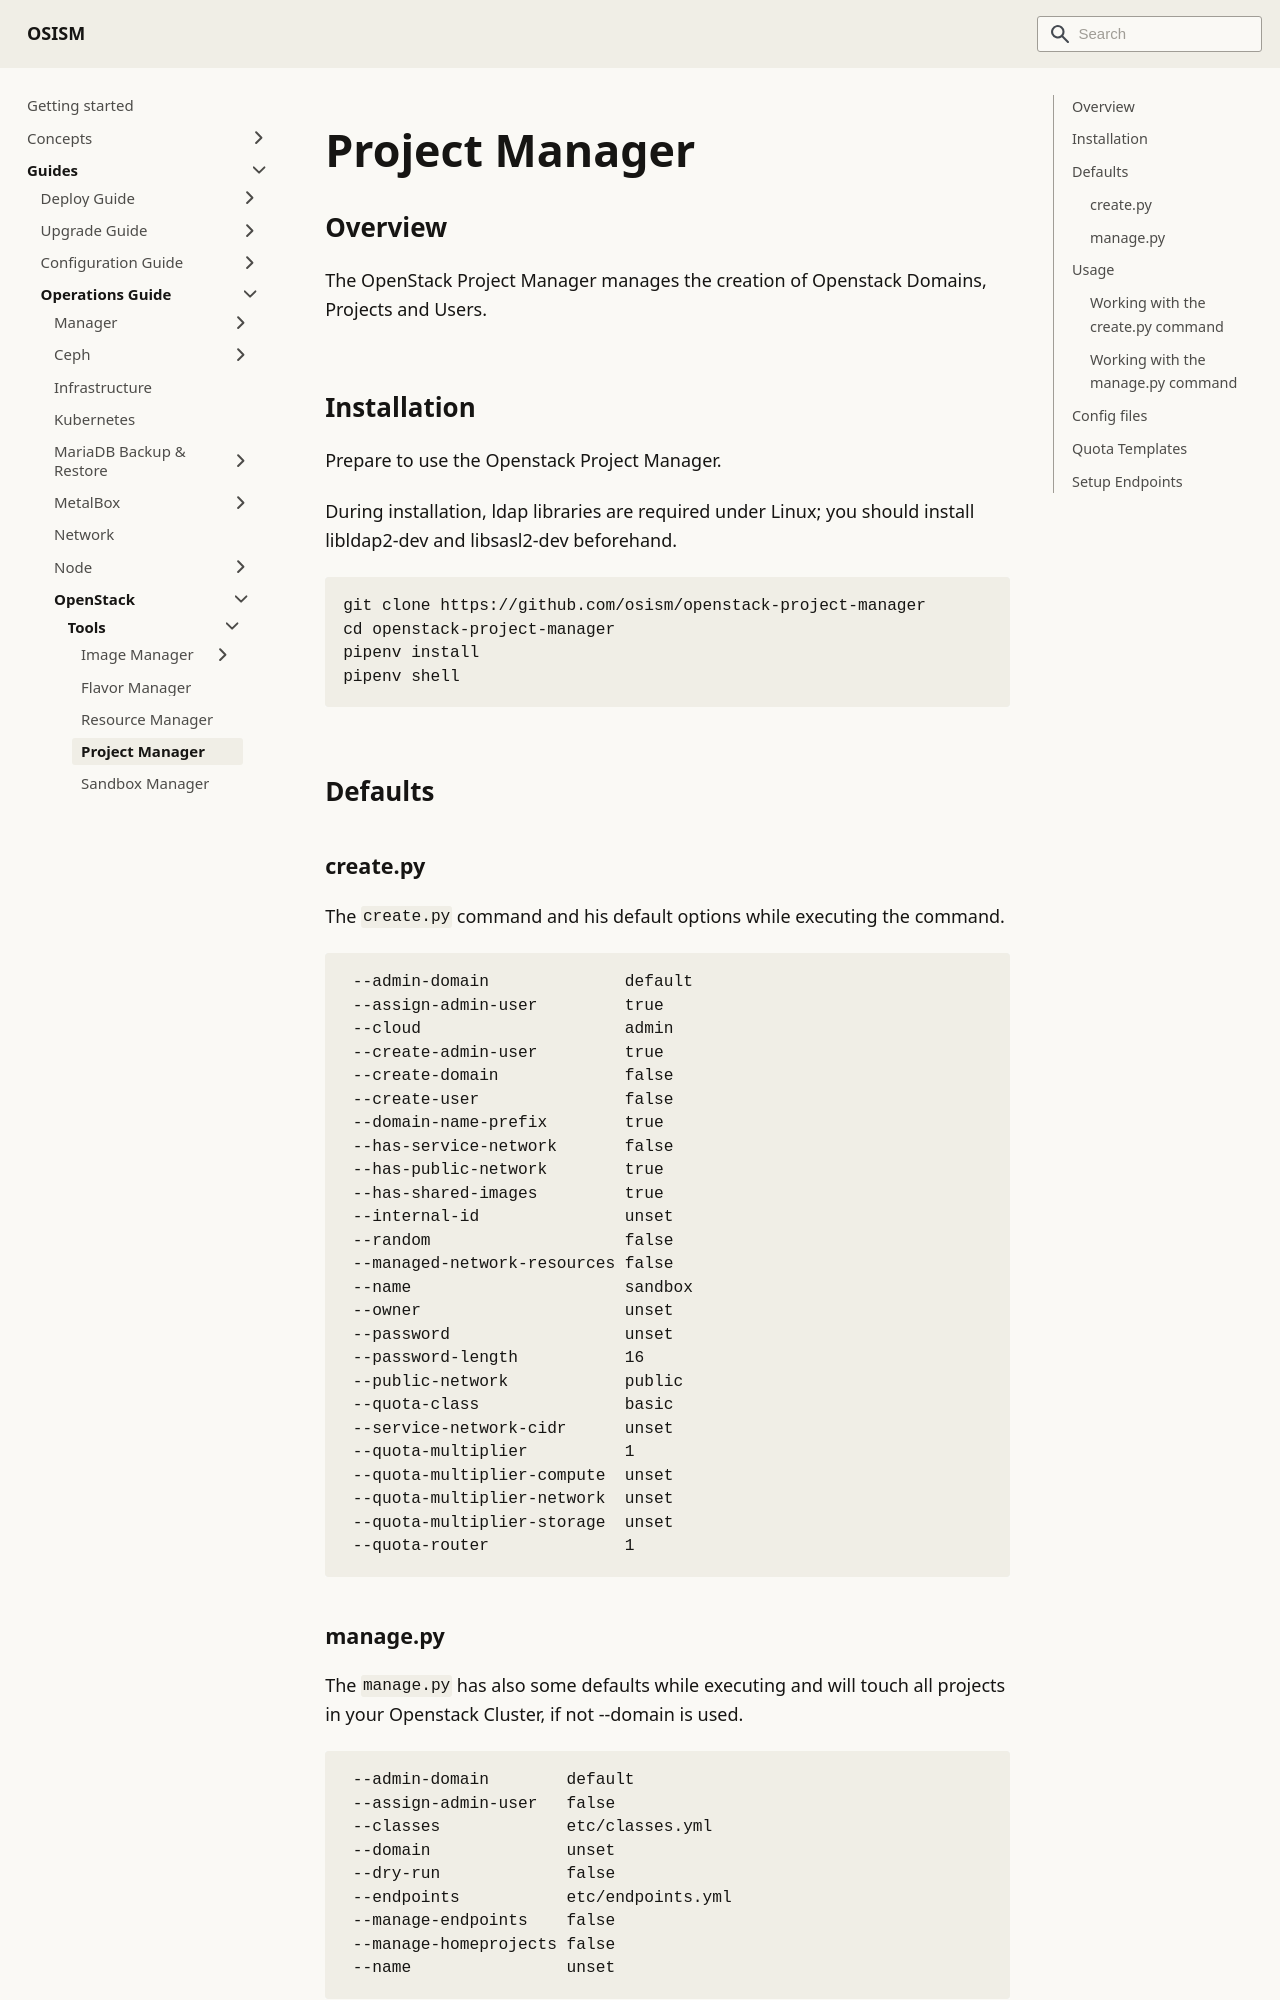

repository: osism/osism.github.io · page: docs/guides/operations-guide/openstack/tools/project-manager/index.html · generator: docusaurus

---
sidebar_label: Project Manager
sidebar_position: 53
---

# Project Manager

## Overview

The OpenStack Project Manager manages the creation of Openstack Domains, Projects and Users.


## Installation

Prepare to use the Openstack Project Manager.

During installation, ldap libraries are required under Linux; you should install libldap2-dev and libsasl2-dev beforehand.

```bash
git clone https://github.com/osism/openstack-project-manager
cd openstack-project-manager
pipenv install
pipenv shell
```

## Defaults


### create.py

The `create.py` command and his default options while executing the command.

```text
 --admin-domain              default
 --assign-admin-user         true
 --cloud                     admin
 --create-admin-user         true
 --create-domain             false
 --create-user               false
 --domain-name-prefix        true
 --has-service-network       false
 --has-public-network        true
 --has-shared-images         true
 --internal-id               unset
 --random                    false
 --managed-network-resources false
 --name                      sandbox
 --owner                     unset
 --password                  unset
 --password-length           16
 --public-network            public
 --quota-class               basic
 --service-network-cidr      unset
 --quota-multiplier          1
 --quota-multiplier-compute  unset
 --quota-multiplier-network  unset
 --quota-multiplier-storage  unset
 --quota-router              1
```

### manage.py

The `manage.py` has also some defaults while executing and will touch all projects in your Openstack Cluster, if not --domain is used.

```text
 --admin-domain        default
 --assign-admin-user   false
 --classes             etc/classes.yml
 --domain              unset
 --dry-run             false
 --endpoints           etc/endpoints.yml
 --manage-endpoints    false
 --manage-homeprojects false
 --name                unset
```

Default Openstack Roles to users are set to `member` and `load-balancer_member` at this time, the behavior can only be changed in the code.



## Usage

There must be a `clouds.yml` and a `secure.yml` file in the directory where the OpenStack Project Manager will be executed, examples are provided within the git repository.

The cloud profile to be used can be specified via the optional --cloud parameter. By default the cloud profile with the name admin is used. It has to be and admin account, to create and modify domains, projects, users and quotas.

The Openstack Project Manager essentially consists of two parts, the `create.py` and the `manage.py`, there are more scripts for handling users using ldap which needs more configuration setup.
